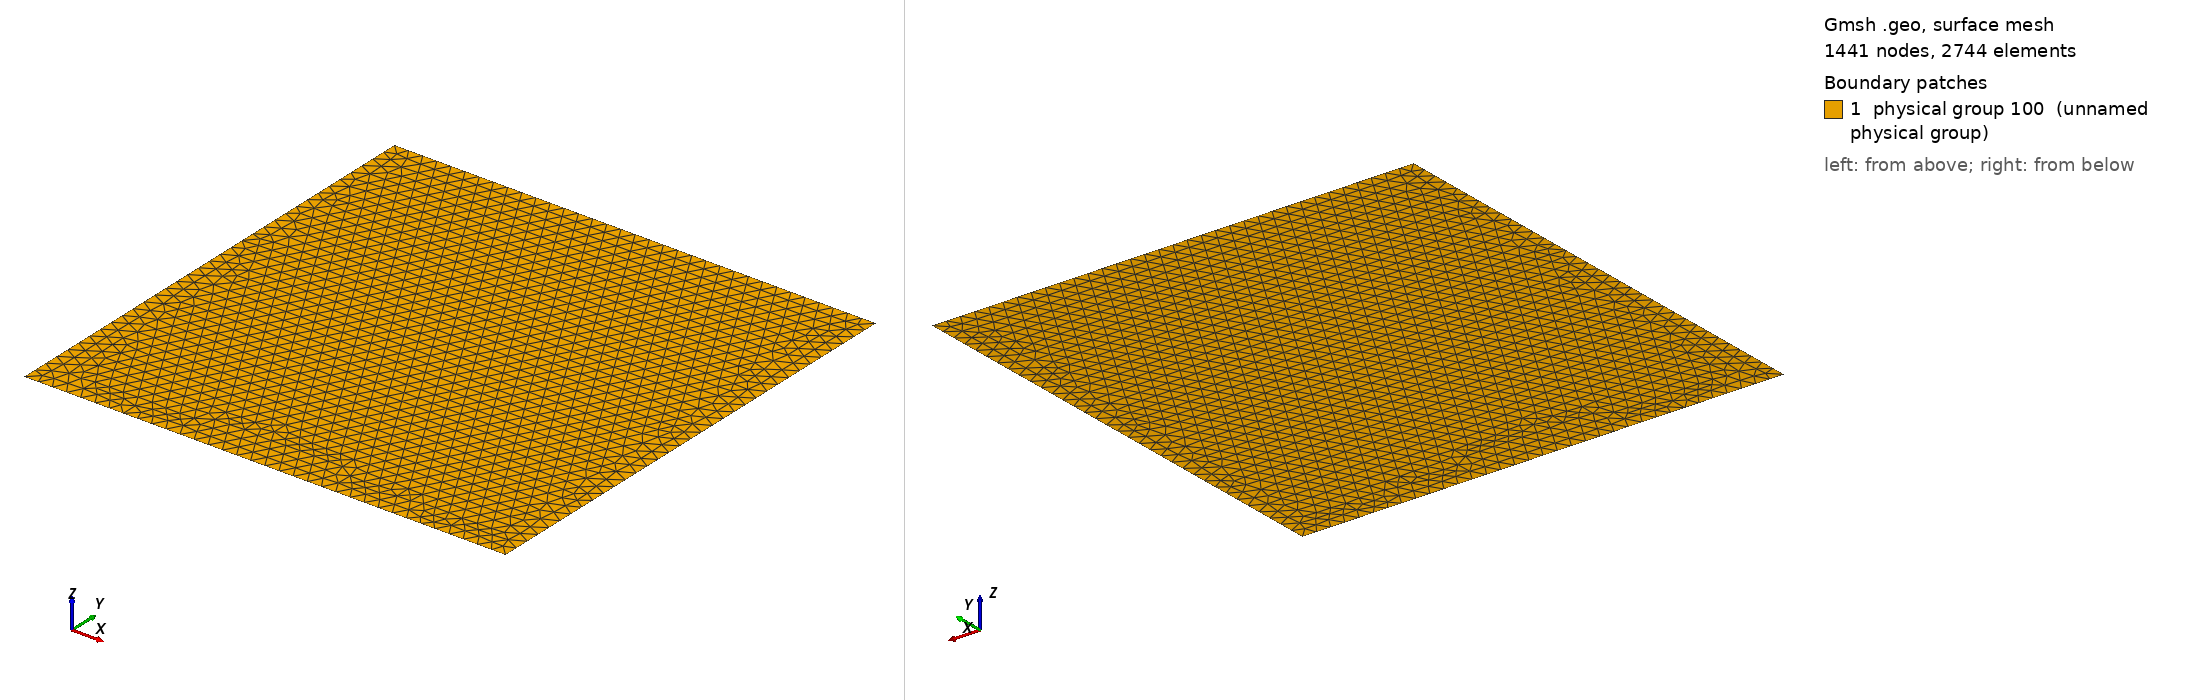

Gmsh geometry script, surface-meshed: 1441 nodes, 2744 surface elements. Boundary patches (legend numbers): 1 physical group 100 (unnamed physical group). Left view from above one corner, right view from below the opposite corner. Legend entries are the model's physical surfaces. The drawing asked Gmsh for element sizes between 1% and 20% of the model's largest extent; the script's own settings can give other sizes.

=== testmesh.geo (drawn) ===
h = 0.03;
Point(1) = {0,0,0,h};
Point(2) = {1,0,0,h};
Point(3) = {1,1,0,h};
Point(4) = {0,1,0,h};

Line(1) = {1,2};
Line(2) = {2,3};
Line(3) = {3,4};
Line(4) = {4,1};

Line Loop(5) = {1,2,3,4};
Plane Surface(6) = {5};

Physical Surface (100) = {6};
Physical Line(10000) = {1,2,3,4};
